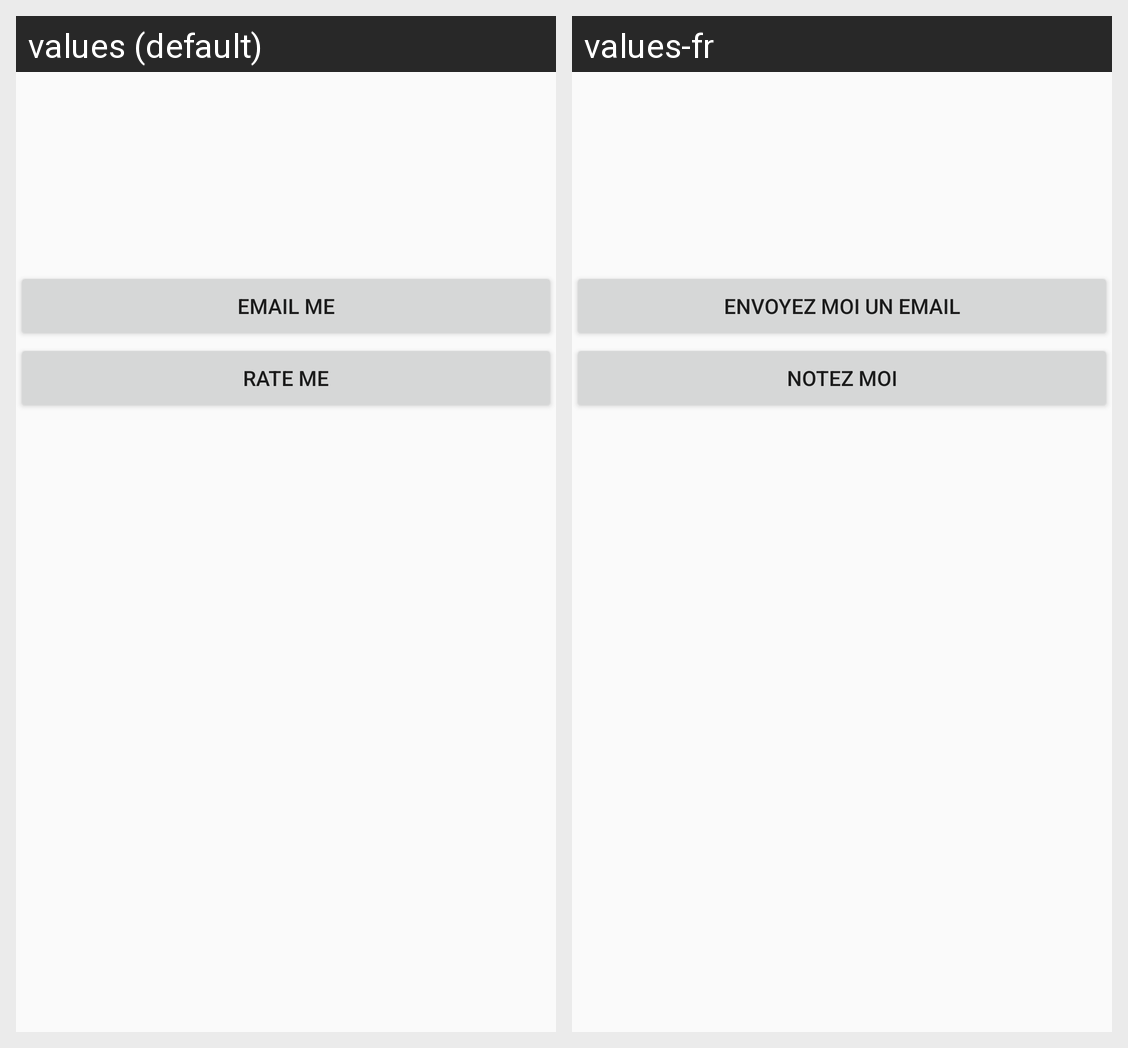

This grid shows one Android layout under two languages. Give, for every string resource on the screen, its name, the default text and each shown locale's text.
Android screen res/layout/content_about.xml rendered under 2 locales, left to right: values (default), values-fr. Device: Nexus 5 (rendered at 1080×1920; each locale shown at half size, 540×960, under a caption strip naming it); theme AppTheme.
Strings drawn on this screen, with the default value and each locale's value (text and hints the layout hard-codes, and strings that could not be matched under every locale, appear in the picture but are not listed):

button_emailMe
  values: Email Me
  values-fr: Envoyez moi un email

button_rateMe
  values: Rate me
  values-fr: Notez moi
